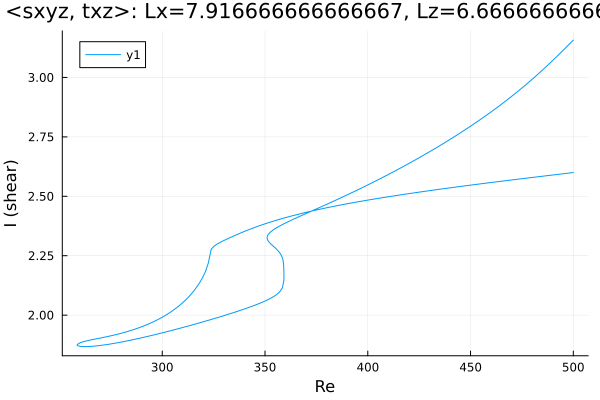

The file beside this chart, header and first rows:
Re, shear
500.0, 3.157
498.7, 3.146
497.3, 3.134
495.9, 3.121
494.4, 3.109
493, 3.097
491.6, 3.085
490.2, 3.073
488.8, 3.062
487.4, 3.05
486, 3.039
484.5, 3.028
483.1, 3.016
481.7, 3.006
480.3, 2.995
478.9, 2.984
477.5, 2.974
476.1, 2.963
474.6, 2.953
473.2, 2.943
471.8, 2.933
470.4, 2.923
469, 2.914
467.6, 2.904
466.4, 2.896
465, 2.887
463.6, 2.878
462.2, 2.869
460.8, 2.86
459.3, 2.851
457.9, 2.842
456.5, 2.834
455.1, 2.825
453.7, 2.817
452.3, 2.808
450.9, 2.8
449.4, 2.792
448, 2.784
446.6, 2.776
445.2, 2.768
443.8, 2.76
442.4, 2.752
441, 2.744
439.5, 2.737
438.1, 2.729
436.7, 2.722
435.3, 2.714
433.9, 2.707
432.5, 2.7
431.1, 2.693
429.6, 2.685
428.2, 2.678
426.8, 2.671
425.4, 2.664
424, 2.657
422.6, 2.65
421.2, 2.644
419.7, 2.637
418.3, 2.63
416.9, 2.624
... 453 more rows
